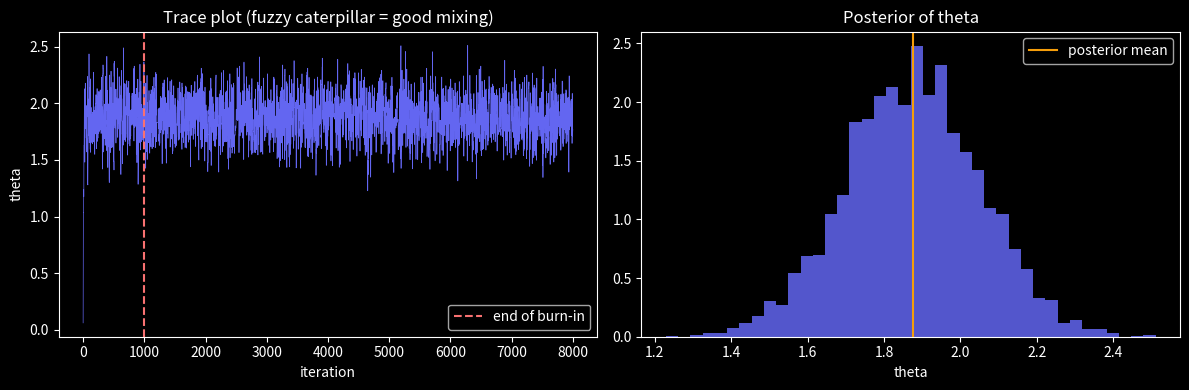
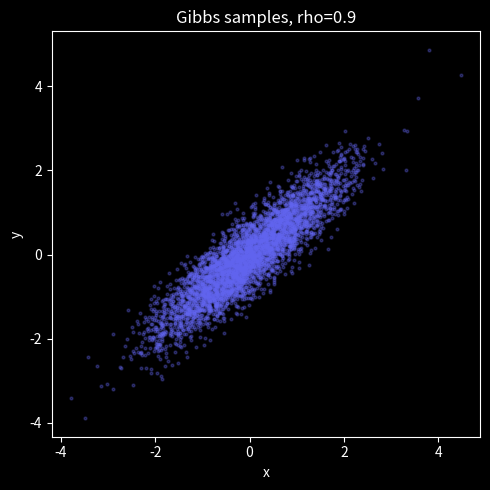

These figures' Python source, in order: (Note: this script raises an exception after producing the figures.)
import numpy as np
import matplotlib.pyplot as plt
plt.style.use('dark_background')
rng = np.random.default_rng(0)

# Data: 30 points from N(2, 1). Prior on theta: N(0, 10^2).
data = rng.normal(2.0, 1.0, 30)

def log_posterior(theta, data, sigma=1.0, prior_sd=10.0):
    log_lik   = -0.5 * np.sum((data - theta)**2) / sigma**2
    log_prior = -0.5 * theta**2 / prior_sd**2
    return log_lik + log_prior

def metropolis(log_post, init, n_steps, proposal_sd, seed=0):
    rng_local = np.random.default_rng(seed)
    theta = init
    lp = log_post(theta)
    chain = np.empty(n_steps)
    accepts = 0
    for t in range(n_steps):
        cand = theta + rng_local.normal(0, proposal_sd)
        lp_cand = log_post(cand)
        # symmetric proposal -> ratio is just exp(lp_cand - lp)
        if np.log(rng_local.random()) < lp_cand - lp:
            theta, lp = cand, lp_cand
            accepts += 1
        chain[t] = theta
    return chain, accepts / n_steps

chain, acc = metropolis(lambda th: log_posterior(th, data), init=0.0,
                        n_steps=8000, proposal_sd=0.5)
burn = 1000
posterior = chain[burn:]
print(f"Acceptance rate     = {acc:.2f}")
print(f"Posterior mean theta= {posterior.mean():.3f}  (data mean = {data.mean():.3f})")
print(f"95% credible interval = {np.percentile(posterior, [2.5, 97.5]).round(3)}")

print(f'posterior mean = {posterior.mean():.3f}   data mean = {data.mean():.3f}')
assert abs(posterior.mean() - data.mean()) < 0.3, 'Metropolis recovers the posterior mean (near the data mean)'
print('\n✅ the chain samples the posterior without ever normalizing it')

fig, ax = plt.subplots(1, 2, figsize=(12, 4))
ax[0].plot(chain, color='#6366f1', lw=0.5)
ax[0].axvline(burn, color='#f87171', ls='--', label='end of burn-in')
ax[0].set_title('Trace plot (fuzzy caterpillar = good mixing)')
ax[0].set_xlabel('iteration'); ax[0].set_ylabel('theta'); ax[0].legend()

ax[1].hist(posterior, bins=40, color='#6366f1', alpha=0.85, density=True)
ax[1].axvline(posterior.mean(), color='#f59e0b', label='posterior mean')
ax[1].set_title('Posterior of theta'); ax[1].set_xlabel('theta'); ax[1].legend()
plt.tight_layout(); plt.show()

for psd in [0.02, 0.1, 0.5, 2.0, 10.0]:
    ch, acc = metropolis(lambda th: log_posterior(th, data), 0.0, 5000, psd)
    print(f"proposal_sd={psd:>5}:  acceptance={acc:.2f}   posterior_sd_est={ch[1000:].std():.3f}")
print("\nMid-range proposal_sd gives a healthy acceptance rate and the right posterior spread.")

acc_small = metropolis(lambda th: log_posterior(th, data), 0.0, 5000, 0.02)[1]
acc_big = metropolis(lambda th: log_posterior(th, data), 0.0, 5000, 10.0)[1]
print(f'acceptance: proposal_sd=0.02 -> {acc_small:.2f},  proposal_sd=10 -> {acc_big:.2f}')
assert acc_small > acc_big, 'small proposals accept often (tiny steps); large proposals overshoot and reject'
print('\n✅ tune the proposal scale for a healthy acceptance rate (~0.2-0.5)')

rho = 0.9   # strong correlation
def gibbs_bivariate(n_steps, rho, seed=1):
    rng_local = np.random.default_rng(seed)
    x, y = 0.0, 0.0
    out = np.empty((n_steps, 2))
    cond_sd = np.sqrt(1 - rho**2)
    for t in range(n_steps):
        x = rng_local.normal(rho * y, cond_sd)   # x | y
        y = rng_local.normal(rho * x, cond_sd)   # y | x
        out[t] = (x, y)
    return out

samples = gibbs_bivariate(5000, rho)[500:]
print(f"Empirical correlation = {np.corrcoef(samples.T)[0,1]:.3f}  (target {rho})")

plt.figure(figsize=(5, 5))
plt.scatter(samples[:,0], samples[:,1], s=4, alpha=0.3, color='#6366f1')
plt.title(f'Gibbs samples, rho={rho}'); plt.xlabel('x'); plt.ylabel('y')
plt.tight_layout(); plt.show()

def gelman_rubin(chains):
    """chains: (m, n) array of m chains each length n. Returns R-hat."""
    m, n = chains.shape
    chain_means = chains.mean(axis=1)
    B = n * chain_means.var(ddof=1)                  # between-chain
    W = chains.var(axis=1, ddof=1).mean()            # within-chain
    var_hat = (n - 1)/n * W + B/n
    return np.sqrt(var_hat / W)

def effective_sample_size(x, max_lag=200):
    x = x - x.mean()
    n = len(x)
    var = np.dot(x, x) / n
    ess_sum = 0.0
    for k in range(1, min(max_lag, n)):
        rho_k = np.dot(x[:-k], x[k:]) / (n * var)
        if rho_k < 0:   # standard truncation when autocorrelation goes negative
            break
        ess_sum += rho_k
    return n / (1 + 2 * ess_sum)

# 4 dispersed chains for theta
starts = [-8, -3, 3, 8]
chains = np.array([metropolis(lambda th: log_posterior(th, data), s, 5000, 0.5, seed=i)[0][1000:]
                   for i, s in enumerate(starts)])
print(f"R-hat = {gelman_rubin(chains):.4f}  (want < 1.01)")
for i, c in enumerate(chains):
    print(f"  chain {i}: length={len(c)}  ESS={effective_sample_size(c):.0f}")

# The MCMC diagnostic that matters: AUTOCORRELATION. Consecutive samples are correlated, so N
# MCMC draws carry far less information than N independent ones — and strong correlation in the
# TARGET (here Gibbs on a rho=0.9 bivariate normal) makes it worse, because each conditional step
# moves only a little. We measure the lag-1 autocorrelation of the chain.
x = samples[:, 0]
ac1 = np.corrcoef(x[:-1], x[1:])[0, 1]
print(f'lag-1 autocorrelation of the Gibbs chain (rho=0.9): {ac1:.3f}')
assert ac1 > 0.5, 'strong target correlation -> highly autocorrelated chain -> few effective samples'
print('\nHigh autocorrelation means low EFFECTIVE sample size -> run longer, thin, or reparameterize.')

def sample_beta_posterior(k, n, n_steps=8000, proposal_sd=0.3, seed=0):
    """MH on logit(p) for a Beta(2,2) prior + Binomial likelihood."""
    def log_post(p):
        if p <= 0 or p >= 1:
            return -np.inf
        log_lik   = k*np.log(p) + (n-k)*np.log(1-p)
        log_prior = (2-1)*np.log(p) + (2-1)*np.log(1-p)   # Beta(2,2)
        return log_lik + log_prior
    # TODO(you): random-walk Metropolis on theta=logit(p); transform back with sigmoid;
    # return the chain of p values (after burn-in)
    return ...

k, n = 7, 10
chain_p = sample_beta_posterior(k, n)
if chain_p is not None:
    print(f"MH posterior mean p = {np.mean(chain_p):.4f}")
    print(f"Analytic mean       = {(k+2)/(n+4):.4f}")
